Run: headless pygame with SDL's dummy video driver; simulated clock (each Clock.tick advances the game by its frame time, no real sleeping); random seed 0; keys injected as events and as key.get_pressed() state; no mouse input.
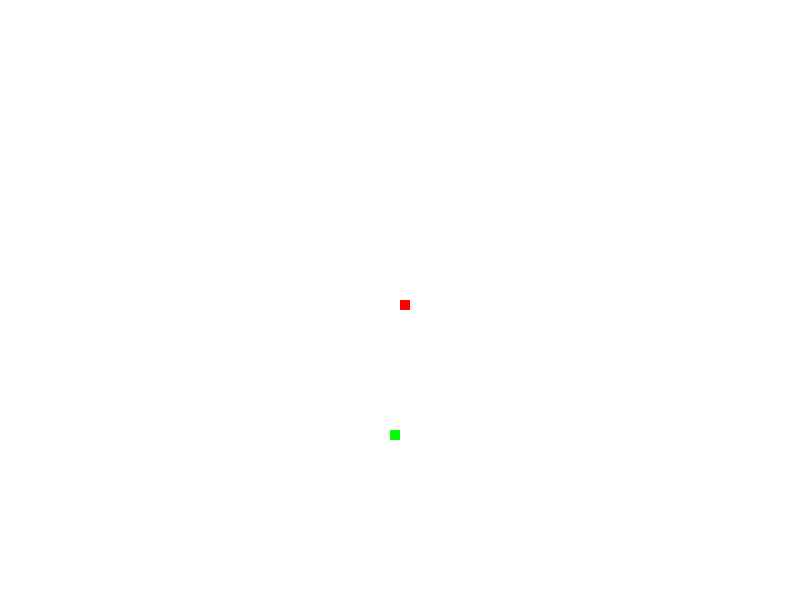
Frame 1 of 4 · flips 1–60 · no input
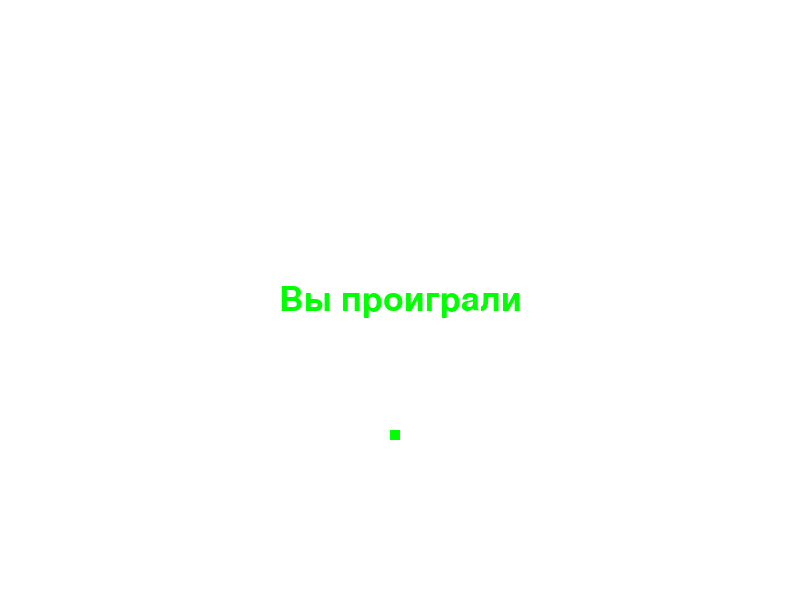
Frame 2 of 4 · flips 61–180 · tapped SPACE, RETURN · held RIGHT (→), D
Frame 3 of 4 · flips 181–300 · held DOWN (↓), S · screen unchanged from frame 2, image omitted
Frame 4 of 4 · flips 301–420 · held LEFT (←), A, UP (↑), W · screen unchanged from frame 3, image omitted

The pygame program that drew these frames:

import pygame
import random

W, H = 800, 600
FPS = 30
BLACK = (0, 0, 0)
WHITE = (255, 255, 255)
RED = (255, 0, 0)
GREEN = (0, 255, 0)


x0, y0 = W//2, H//2
x0_change, y0_change = 0, 0
snake_block = 10


def message(msg, color):
    msg = font_style.render(msg, True, color)
    screen.blit(msg, (W//2 - msg.get_width()//2, H//2 - msg.get_height()//2))


def draw_snake(snake_list):
    for el in snake_list:
        pygame.draw.rect(screen, RED, (el[0], el[1], snake_block, snake_block))

def generate_food():
    x = round(random.randrange(0, W - snake_block) / snake_block) * snake_block
    y = round(random.randrange(0, H - snake_block)/snake_block) * snake_block
    return x, y


if __name__ == "__main__":
    pygame.init()

    running = True
    game_over = False

    screen = pygame.display.set_mode((W, H))
    font_style = pygame.font.SysFont(None, 5 * snake_block)
    clock = pygame.time.Clock()

    foodx, foody = generate_food()

    snake_list = []
    length_snake = 1

    while running:
        for event in pygame.event.get():
            if event.type == pygame.QUIT:
                running = False
            elif event.type == pygame.KEYDOWN:
                if event.key == pygame.K_LEFT:
                    x0_change = -snake_block
                    y0_change = 0
                elif event.key == pygame.K_RIGHT:
                    x0_change = snake_block
                    y0_change = 0
                elif event.key == pygame.K_UP:
                    x0_change = 0
                    y0_change = -snake_block
                elif event.key == pygame.K_DOWN:
                    x0_change = 0
                    y0_change = snake_block
        x0 += x0_change
        y0 += y0_change

        snake_list.append((x0, y0))

        if len(snake_list) > length_snake:
            snake_list.pop(0)

        for el in snake_list[:-1]:
            if el == snake_list[-1]:
                game_over = True

        if x0 > W or x0 < 0 or y0 > H or y0 < 0:
            game_over = True

        screen.fill(WHITE)

        if game_over:
            message("Вы проиграли", GREEN)
        # pygame.draw.rect(screen, RED, [x0, y0, snake_block, snake_block])
        draw_snake(snake_list)
        pygame.draw.rect(screen, GREEN, [foodx, foody, snake_block, snake_block])

        pygame.display.update()


        if (x0, y0) == (foodx, foody):
            foodx, foody = generate_food()
            length_snake += 1

        clock.tick(FPS)


    pygame.quit()
    quit()
